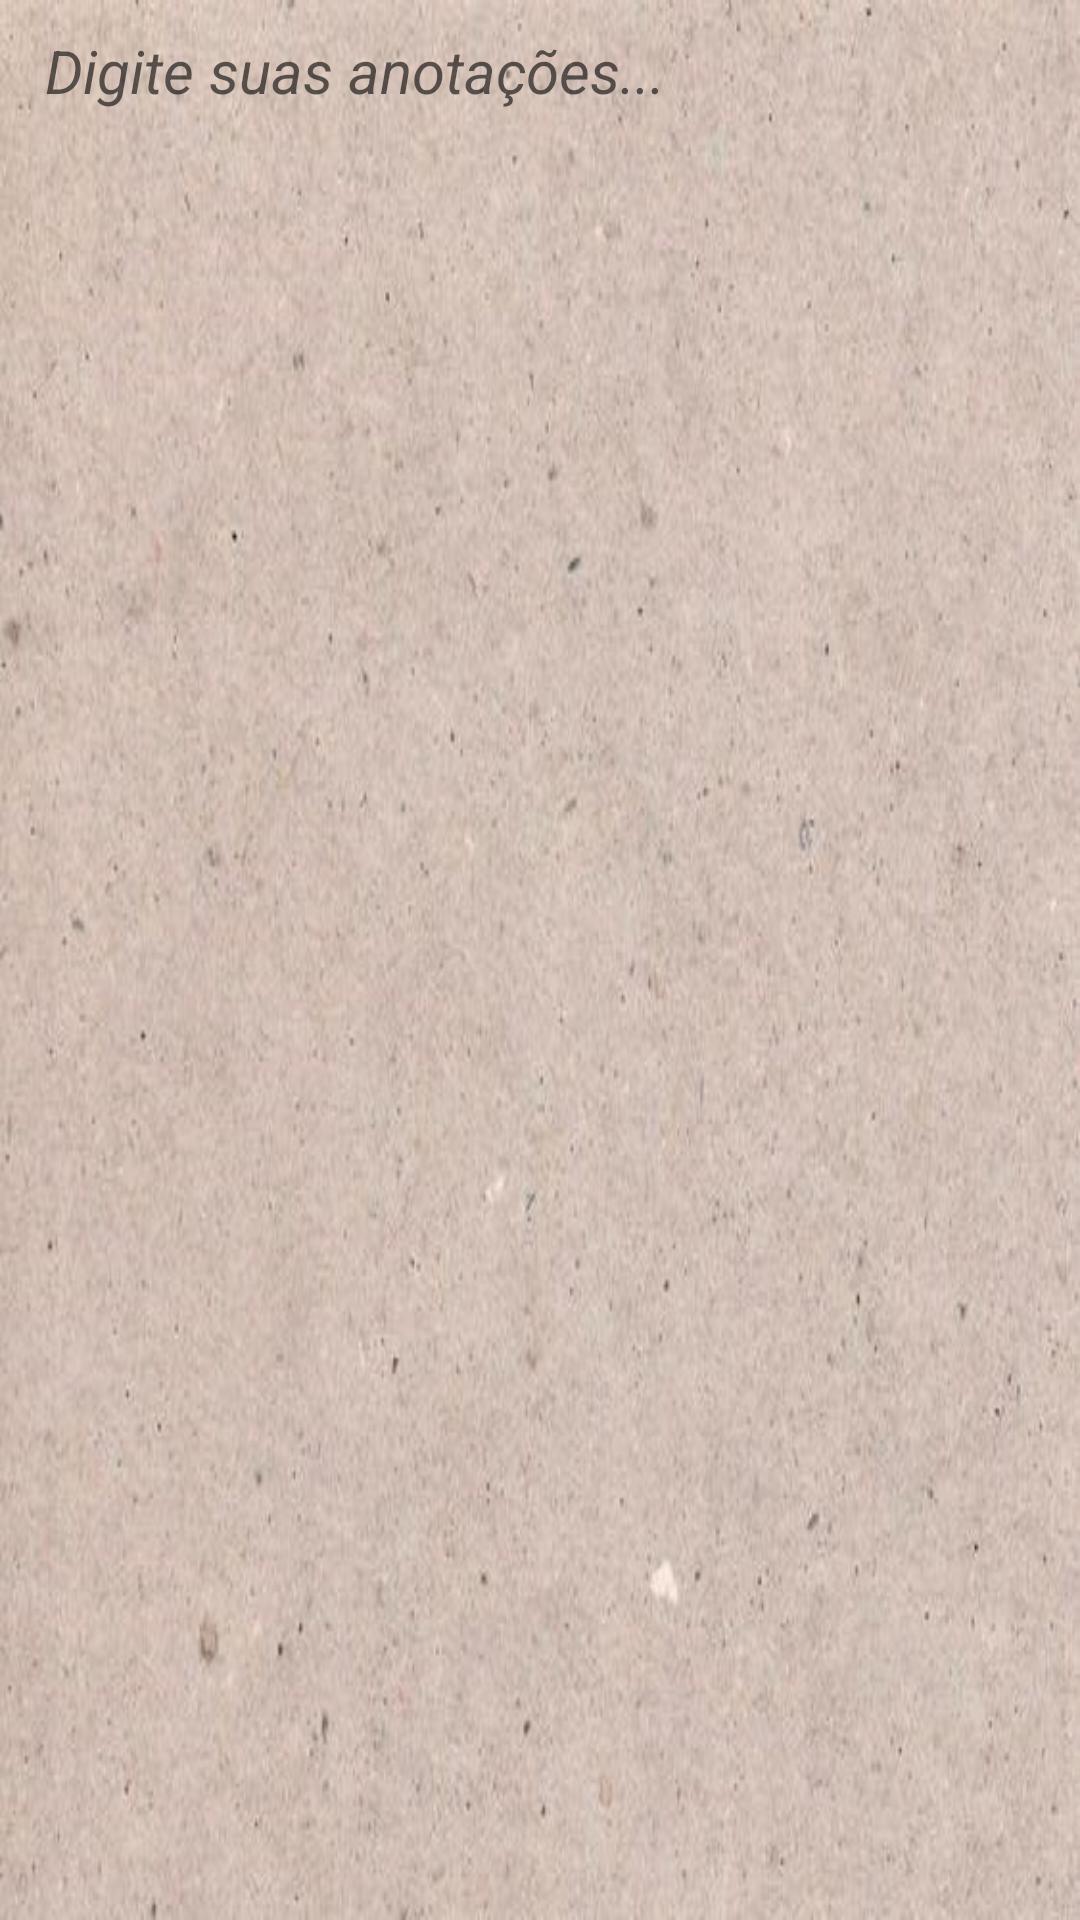

Layout XML and referenced resources for this Android screen:
<!-- AndroidManifest.xml: application theme Theme.MyNotesApp -->
<!-- res/layout/content_main.xml -->
<?xml version="1.0" encoding="utf-8"?>
<androidx.constraintlayout.widget.ConstraintLayout xmlns:android="http://schemas.android.com/apk/res/android"
    xmlns:app="http://schemas.android.com/apk/res-auto"
    android:layout_width="match_parent"
    android:layout_height="match_parent"
    app:layout_behavior="@string/appbar_scrolling_view_behavior">

   <EditText
       android:id="@+id/editTextNotes"
       android:layout_width="match_parent"
       android:layout_height="match_parent"
       android:background="@drawable/folha_status"
       android:text=""
       android:textSize="20sp"
       android:textStyle="italic"
       android:textColor="@color/black"
       android:hint=" Digite suas anotações..."
       android:gravity="top"
       android:padding="10dp"
       />
</androidx.constraintlayout.widget.ConstraintLayout>
<!-- resources referenced by this layout -->
<resources>
  <!-- drawable folha_status: jpg bitmap (drawable, 95084 bytes) -->
  <style name="Theme.MyNotesApp" parent="Theme.MaterialComponents.DayNight.DarkActionBar">
          
          <item name="colorPrimary">@color/purple_500</item>
          <item name="colorPrimaryVariant">@color/black</item>
          <item name="colorOnPrimary">@color/white</item>
          
          <item name="colorSecondary">@color/black</item>
          <item name="colorSecondaryVariant">@color/teal_700</item>
          <item name="colorOnSecondary">@color/white</item>
          
          <item name="android:statusBarColor" tools:targetApi="l">?attr/colorPrimaryVariant</item>
          
      </style>
  <!-- not gathered from this repository: default colours our renderer supplied (Android Studio template values) -->
  <color name="purple_500">#FF6200EE</color>
  <color name="teal_700">#FF018786</color>
  <color name="black">#FF000000</color>
  <color name="white">#FFFFFFFF</color>
</resources>
